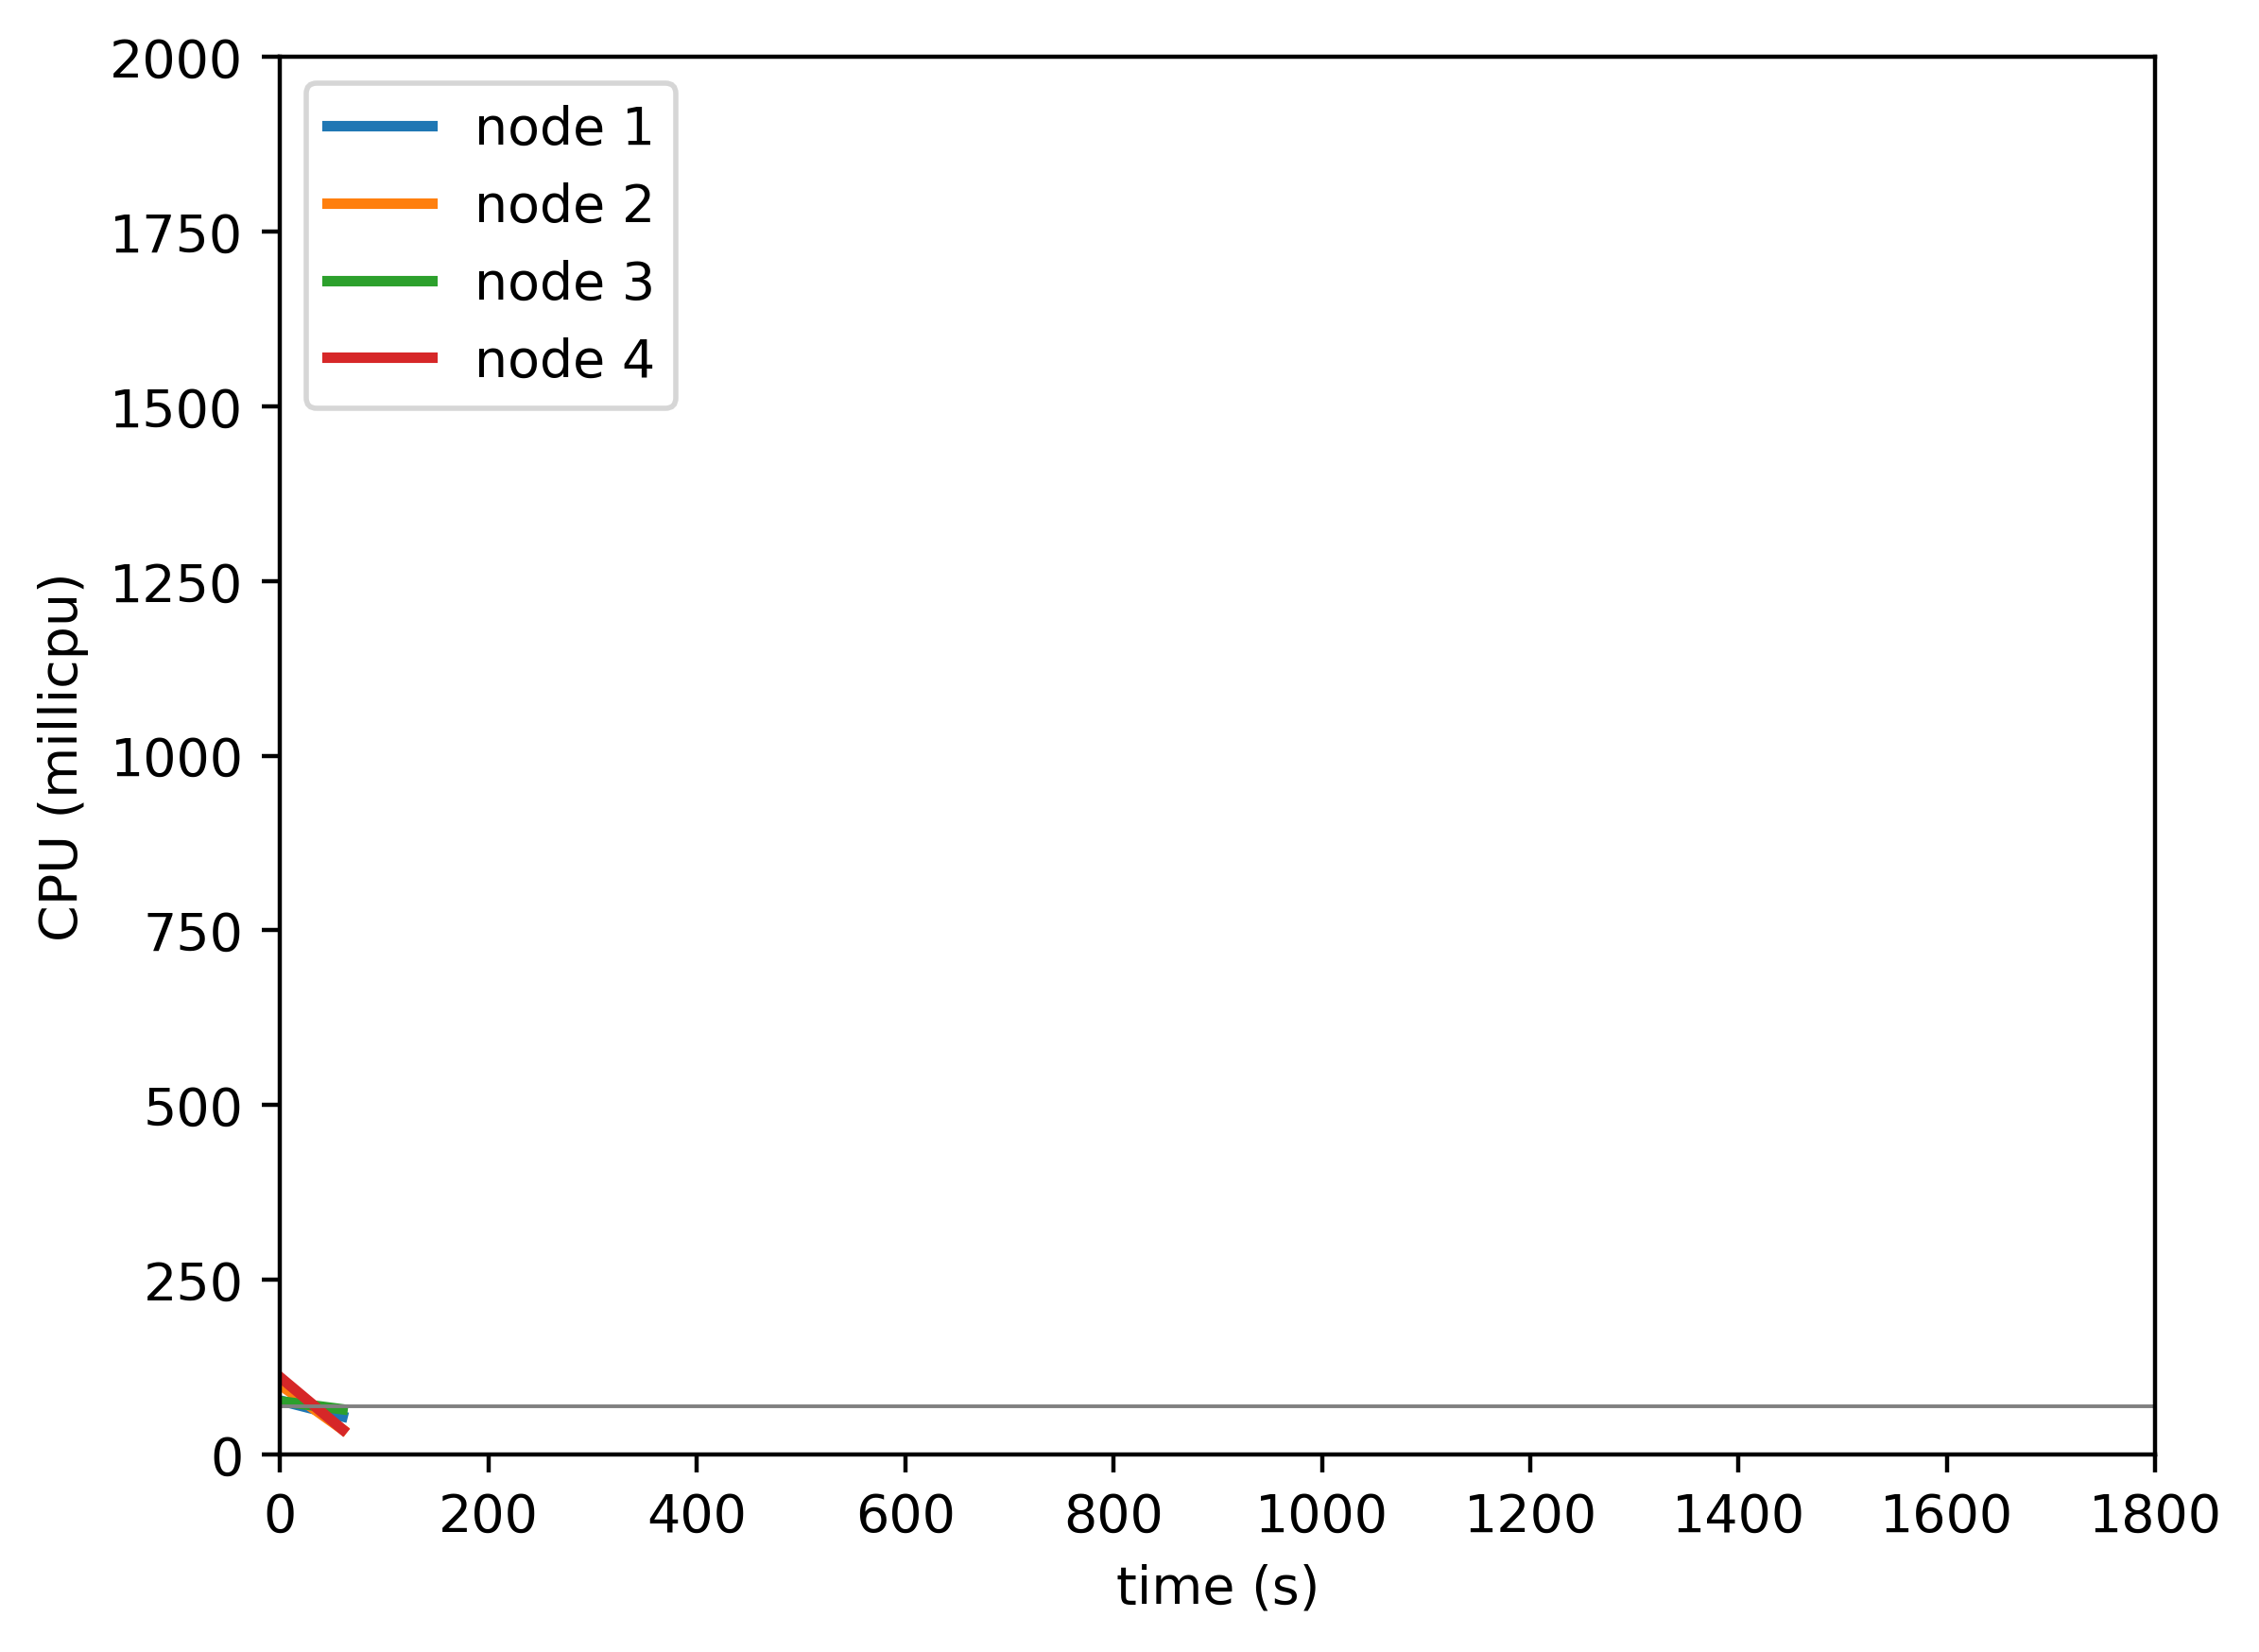

Data behind this chart, as committed beside it:
timestamp, ppgcc-m02_pod_amount, ppgcc-m02_memory, ppgcc-m02_cpu, ppgcc-m03_pod_amount, ppgcc-m03_memory, ppgcc-m03_cpu, ppgcc-m04_pod_amount, ppgcc-m04_memory, ppgcc-m04_cpu, ppgcc-m05_pod_amount, ppgcc-m05_memory, ppgcc-m05_cpu
0, 5, 961104, 77039693, 5, 965132, 99581857, 5, 945096, 76120001, 5, 963496, 110480591
60, 5, 966780, 54238166, 5, 966320, 35570809, 5, 967008, 64473540, 5, 965212, 35506282
